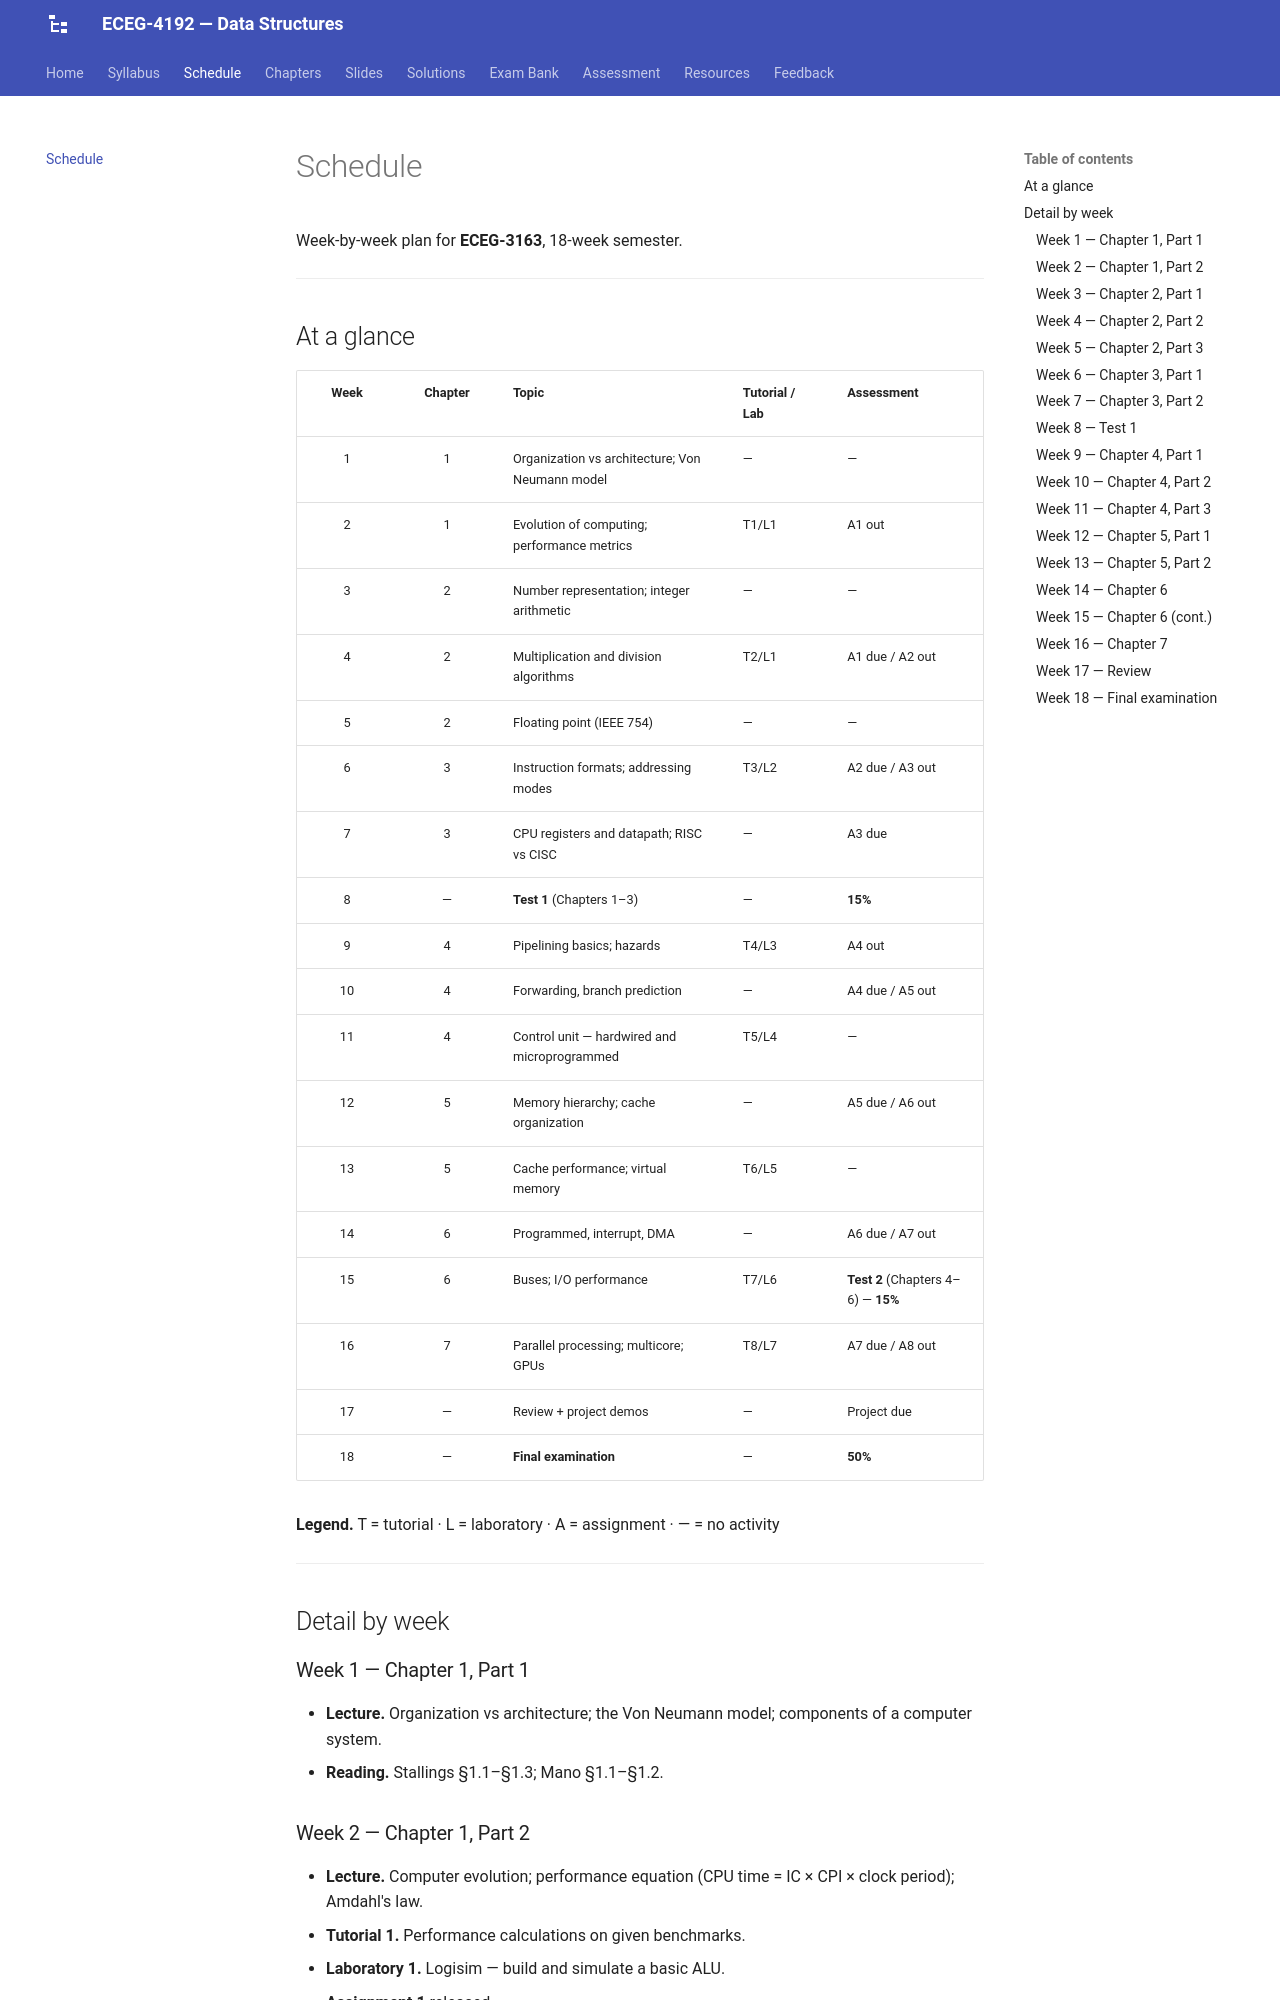

repository: Tesfamichael-G/ECEG-3163-Computer-Architecture-and-Organization · page: schedule/index.html · generator: mkdocs

# Schedule

Week-by-week plan for **ECEG-3163**, 18-week semester.

---

## At a glance

| Week | Chapter | Topic | Tutorial / Lab | Assessment |
|:---:|:---:|---|---|---|
| 1 | 1 | Organization vs architecture; Von Neumann model | — | — |
| 2 | 1 | Evolution of computing; performance metrics | T1/L1 | A1 out |
| 3 | 2 | Number representation; integer arithmetic | — | — |
| 4 | 2 | Multiplication and division algorithms | T2/L1 | A1 due / A2 out |
| 5 | 2 | Floating point (IEEE 754) | — | — |
| 6 | 3 | Instruction formats; addressing modes | T3/L2 | A2 due / A3 out |
| 7 | 3 | CPU registers and datapath; RISC vs CISC | — | A3 due |
| 8 | — | **Test 1** (Chapters 1–3) | — | **15%** |
| 9 | 4 | Pipelining basics; hazards | T4/L3 | A4 out |
| 10 | 4 | Forwarding, branch prediction | — | A4 due / A5 out |
| 11 | 4 | Control unit — hardwired and microprogrammed | T5/L4 | — |
| 12 | 5 | Memory hierarchy; cache organization | — | A5 due / A6 out |
| 13 | 5 | Cache performance; virtual memory | T6/L5 | — |
| 14 | 6 | Programmed, interrupt, DMA | — | A6 due / A7 out |
| 15 | 6 | Buses; I/O performance | T7/L6 | **Test 2** (Chapters 4–6) — **15%** |
| 16 | 7 | Parallel processing; multicore; GPUs | T8/L7 | A7 due / A8 out |
| 17 | — | Review + project demos | — | Project due |
| 18 | — | **Final examination** | — | **50%** |

**Legend.** T = tutorial · L = laboratory · A = assignment · — = no activity

---

## Detail by week

### Week 1 — Chapter 1, Part 1

- **Lecture.** Organization vs architecture; the Von Neumann model; components of a computer system.
- **Reading.** Stallings §1.1–§1.3; Mano §1.1–§1.2.

### Week 2 — Chapter 1, Part 2

- **Lecture.** Computer evolution; performance equation (CPU time = IC × CPI × clock period); Amdahl's law.
- **Tutorial 1.** Performance calculations on given benchmarks.
- **Laboratory 1.** Logisim — build and simulate a basic ALU.
- **Assignment 1** released.

### Week 3 — Chapter 2, Part 1

- **Lecture.** Sign-magnitude, 1's complement, 2's complement, biased representations; integer addition and subtraction; overflow detection.
- **Reading.** Stallings §10.1–§10.3; Mano §2.1–§2.3.
